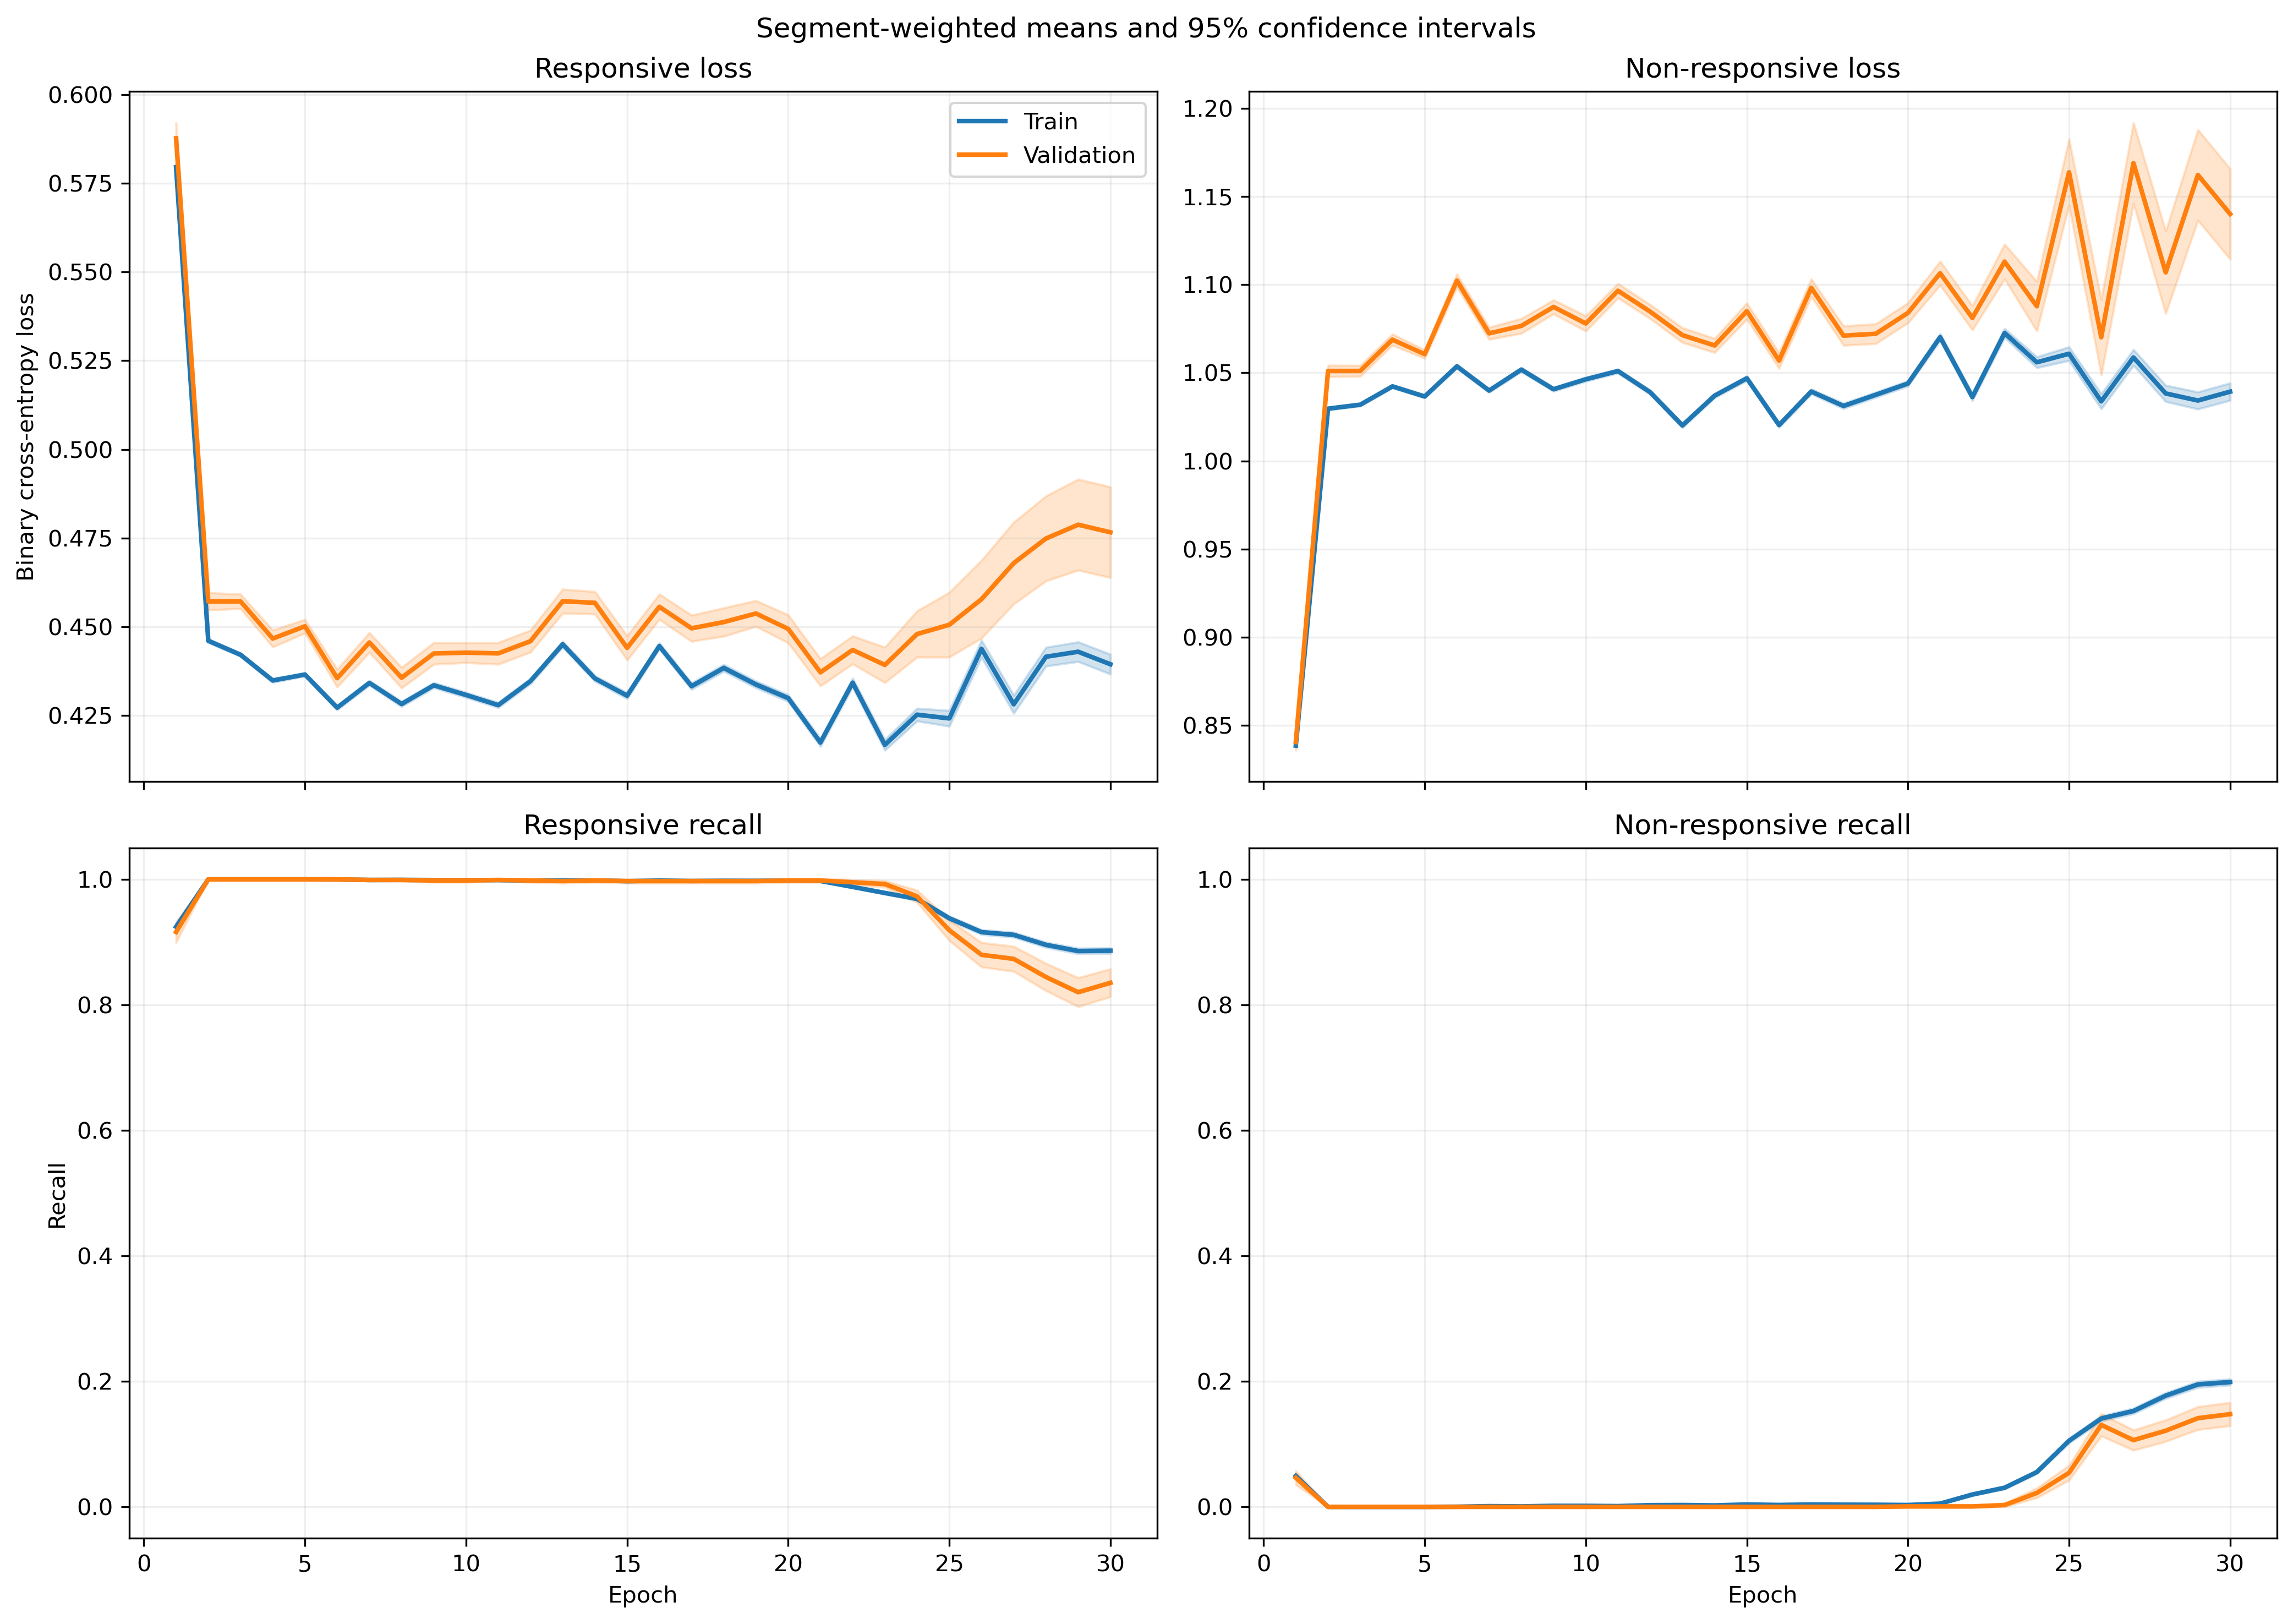

The file beside this chart, header and first rows:
fold, epoch, split, r_loss, r_loss_count, r_loss_sum, r_loss_sum_sq, r_recall, r_recall_count, r_recall_sum, r_recall_sum_sq, nr_loss, nr_loss_count, nr_loss_sum, nr_loss_sum_sq, nr_recall, nr_recall_count, nr_recall_sum, nr_recall_sum_sq
1, 1, train, 0.5751, 1063, 611.4, 356.5, 0.937, 1063, 996.0, 996.0, 0.8434, 1401, 1182, 1006, 0.03069, 1401, 43.0, 43.0
1, 1, validation, 0.5751, 10, 5.751, 3.346, 1.0, 10, 10.0, 10.0, , 0, 0.0, 0.0, , 0, 0.0, 0.0
1, 2, train, 0.4595, 1063, 488.4, 225.3, 1.0, 1063, 1063, 1063, 1.005, 1401, 1409, 1419, 0.0, 1401, 0.0, 0.0
1, 2, validation, 0.4643, 10, 4.643, 2.164, 1.0, 10, 10.0, 10.0, , 0, 0.0, 0.0, , 0, 0.0, 0.0
1, 3, train, 0.4592, 1063, 488.1, 224.5, 1.0, 1063, 1063, 1063, 1.001, 1401, 1403, 1406, 0.0, 1401, 0.0, 0.0
1, 3, validation, 0.4658, 10, 4.658, 2.173, 1.0, 10, 10.0, 10.0, , 0, 0.0, 0.0, , 0, 0.0, 0.0
1, 4, train, 0.4552, 1063, 483.9, 220.8, 1.0, 1063, 1063, 1063, 1.005, 1401, 1408, 1417, 0.0, 1401, 0.0, 0.0
1, 4, validation, 0.4638, 10, 4.638, 2.157, 1.0, 10, 10.0, 10.0, , 0, 0.0, 0.0, , 0, 0.0, 0.0
1, 5, train, 0.4578, 1063, 486.7, 223.9, 1.0, 1063, 1063, 1063, 0.9987, 1401, 1399, 1401, 0.0, 1401, 0.0, 0.0
1, 5, validation, 0.4671, 10, 4.671, 2.193, 1.0, 10, 10.0, 10.0, , 0, 0.0, 0.0, , 0, 0.0, 0.0
1, 6, train, 0.4611, 1063, 490.1, 227.5, 1.0, 1063, 1063, 1063, 0.9926, 1401, 1391, 1385, 0.0, 1401, 0.0, 0.0
1, 6, validation, 0.471, 10, 4.71, 2.233, 1.0, 10, 10.0, 10.0, , 0, 0.0, 0.0, , 0, 0.0, 0.0
1, 7, train, 0.4509, 1063, 479.3, 218.7, 1.0, 1063, 1063, 1063, 1.01, 1401, 1415, 1438, 0.0, 1401, 0.0, 0.0
1, 7, validation, 0.4631, 10, 4.631, 2.168, 1.0, 10, 10.0, 10.0, , 0, 0.0, 0.0, , 0, 0.0, 0.0
1, 8, train, 0.4664, 1063, 495.8, 233.5, 1.0, 1063, 1063, 1063, 0.983, 1401, 1377, 1362, 0.0, 1401, 0.0, 0.0
1, 8, validation, 0.4782, 10, 4.782, 2.308, 1.0, 10, 10.0, 10.0, , 0, 0.0, 0.0, , 0, 0.0, 0.0
1, 9, train, 0.4712, 1063, 500.9, 238, 1.0, 1063, 1063, 1063, 0.9748, 1401, 1366, 1337, 0.0, 1401, 0.0, 0.0
1, 9, validation, 0.4822, 10, 4.822, 2.342, 1.0, 10, 10.0, 10.0, , 0, 0.0, 0.0, , 0, 0.0, 0.0
1, 10, train, 0.4552, 1063, 483.9, 222.2, 1.0, 1063, 1063, 1063, 1.002, 1401, 1404, 1413, 0.0, 1401, 0.0, 0.0
1, 10, validation, 0.4662, 10, 4.662, 2.189, 1.0, 10, 10.0, 10.0, , 0, 0.0, 0.0, , 0, 0.0, 0.0
1, 11, train, 0.4437, 1063, 471.6, 212.3, 1.0, 1063, 1063, 1063, 1.022, 1401, 1432, 1474, 0.0, 1401, 0.0, 0.0
1, 11, validation, 0.4572, 10, 4.572, 2.116, 1.0, 10, 10.0, 10.0, , 0, 0.0, 0.0, , 0, 0.0, 0.0
1, 12, train, 0.484, 1063, 514.5, 252.4, 1.0, 1063, 1063, 1063, 0.9533, 1401, 1336, 1284, 0.0, 1401, 0.0, 0.0
1, 12, validation, 0.499, 10, 4.99, 2.518, 1.0, 10, 10.0, 10.0, , 0, 0.0, 0.0, , 0, 0.0, 0.0
1, 13, train, 0.4722, 1063, 502, 240.6, 1.0, 1063, 1063, 1063, 0.9725, 1401, 1362, 1337, 0.0, 1401, 0.0, 0.0
1, 13, validation, 0.4882, 10, 4.882, 2.413, 1.0, 10, 10.0, 10.0, , 0, 0.0, 0.0, , 0, 0.0, 0.0
1, 14, train, 0.4572, 1063, 486, 226.4, 1.0, 1063, 1063, 1063, 0.9978, 1401, 1398, 1410, 0.0, 1401, 0.0, 0.0
1, 14, validation, 0.4747, 10, 4.747, 2.287, 1.0, 10, 10.0, 10.0, , 0, 0.0, 0.0, , 0, 0.0, 0.0
1, 15, train, 0.4643, 1063, 493.6, 233.3, 1.0, 1063, 1063, 1063, 0.985, 1401, 1380, 1374, 0.0, 1401, 0.0, 0.0
1, 15, validation, 0.4832, 10, 4.832, 2.367, 1.0, 10, 10.0, 10.0, , 0, 0.0, 0.0, , 0, 0.0, 0.0
1, 16, train, 0.4811, 1063, 511.4, 249.9, 1.0, 1063, 1063, 1063, 0.9562, 1401, 1340, 1294, 0.0007138, 1401, 1.0, 1.0
1, 16, validation, 0.5005, 10, 5.005, 2.535, 1.0, 10, 10.0, 10.0, , 0, 0.0, 0.0, , 0, 0.0, 0.0
1, 17, train, 0.4625, 1063, 491.7, 232.5, 1.0, 1063, 1063, 1063, 0.9862, 1401, 1382, 1381, 0.0007138, 1401, 1.0, 1.0
1, 17, validation, 0.4846, 10, 4.846, 2.387, 1.0, 10, 10.0, 10.0, , 0, 0.0, 0.0, , 0, 0.0, 0.0
1, 18, train, 0.4718, 1063, 501.5, 241.9, 1.0, 1063, 1063, 1063, 0.9697, 1401, 1359, 1336, 0.002855, 1401, 4.0, 4.0
1, 18, validation, 0.4953, 10, 4.953, 2.492, 1.0, 10, 10.0, 10.0, , 0, 0.0, 0.0, , 0, 0.0, 0.0
1, 19, train, 0.4238, 1063, 450.5, 197.3, 1.0, 1063, 1063, 1063, 1.054, 1401, 1476, 1586, 0.0007138, 1401, 1.0, 1.0
1, 19, validation, 0.451, 10, 4.51, 2.079, 1.0, 10, 10.0, 10.0, , 0, 0.0, 0.0, , 0, 0.0, 0.0
1, 20, train, 0.4437, 1063, 471.7, 218.4, 0.9953, 1063, 1058, 1058, 1.015, 1401, 1422, 1482, 0.00571, 1401, 8.0, 8.0
1, 20, validation, 0.4802, 10, 4.802, 2.367, 1.0, 10, 10.0, 10.0, , 0, 0.0, 0.0, , 0, 0.0, 0.0
1, 21, train, 0.3909, 1063, 415.5, 185.9, 0.9821, 1063, 1044, 1044, 1.122, 1401, 1571, 1907, 0.04568, 1401, 64.0, 64.0
1, 21, validation, 0.4616, 10, 4.616, 2.284, 1.0, 10, 10.0, 10.0, , 0, 0.0, 0.0, , 0, 0.0, 0.0
1, 22, train, 0.48, 1063, 510.2, 296.7, 0.8194, 1063, 871.0, 871.0, 0.9808, 1401, 1374, 1591, 0.2784, 1401, 390.0, 390.0
1, 22, validation, 0.5954, 10, 5.954, 3.86, 0.7, 10, 7.0, 7.0, , 0, 0.0, 0.0, , 0, 0.0, 0.0
1, 23, train, 0.5592, 1063, 594.4, 399.5, 0.651, 1063, 692.0, 692.0, 0.8743, 1401, 1225, 1348, 0.464, 1401, 650.0, 650.0
1, 23, validation, 0.7073, 10, 7.073, 5.355, 0.4, 10, 4.0, 4.0, , 0, 0.0, 0.0, , 0, 0.0, 0.0
1, 24, train, 0.4869, 1063, 517.5, 313.3, 0.777, 1063, 826.0, 826.0, 0.9671, 1401, 1355, 1596, 0.3412, 1401, 478.0, 478.0
1, 24, validation, 0.6379, 10, 6.379, 4.462, 0.7, 10, 7.0, 7.0, , 0, 0.0, 0.0, , 0, 0.0, 0.0
1, 25, train, 0.5108, 1063, 543, 342.4, 0.7291, 1063, 775.0, 775.0, 0.9354, 1401, 1311, 1508, 0.3847, 1401, 539.0, 539.0
1, 25, validation, 0.6637, 10, 6.637, 4.811, 0.5, 10, 5.0, 5.0, , 0, 0.0, 0.0, , 0, 0.0, 0.0
1, 26, train, 0.4812, 1063, 511.5, 303.7, 0.7959, 1063, 846.0, 846.0, 0.9682, 1401, 1356, 1573, 0.3269, 1401, 458.0, 458.0
1, 26, validation, 0.6291, 10, 6.291, 4.348, 0.7, 10, 7.0, 7.0, , 0, 0.0, 0.0, , 0, 0.0, 0.0
1, 27, train, 0.486, 1063, 516.6, 326.2, 0.7328, 1063, 779.0, 779.0, 0.9818, 1401, 1376, 1704, 0.3819, 1401, 535.0, 535.0
1, 27, validation, 0.6658, 10, 6.658, 4.916, 0.5, 10, 5.0, 5.0, , 0, 0.0, 0.0, , 0, 0.0, 0.0
1, 28, train, 0.4682, 1063, 497.7, 303.7, 0.7705, 1063, 819.0, 819.0, 1.005, 1401, 1407, 1757, 0.3547, 1401, 497.0, 497.0
1, 28, validation, 0.6446, 10, 6.446, 4.636, 0.7, 10, 7.0, 7.0, , 0, 0.0, 0.0, , 0, 0.0, 0.0
1, 29, train, 0.531, 1063, 564.5, 379.3, 0.6783, 1063, 721.0, 721.0, 0.9153, 1401, 1282, 1499, 0.4525, 1401, 634.0, 634.0
1, 29, validation, 0.7168, 10, 7.168, 5.593, 0.4, 10, 4.0, 4.0, , 0, 0.0, 0.0, , 0, 0.0, 0.0
1, 30, train, 0.492, 1063, 523, 328.5, 0.7375, 1063, 784.0, 784.0, 0.9628, 1401, 1349, 1616, 0.3783, 1401, 530.0, 530.0
1, 30, validation, 0.669, 10, 6.69, 4.945, 0.5, 10, 5.0, 5.0, , 0, 0.0, 0.0, , 0, 0.0, 0.0
... 1,140 more rows
